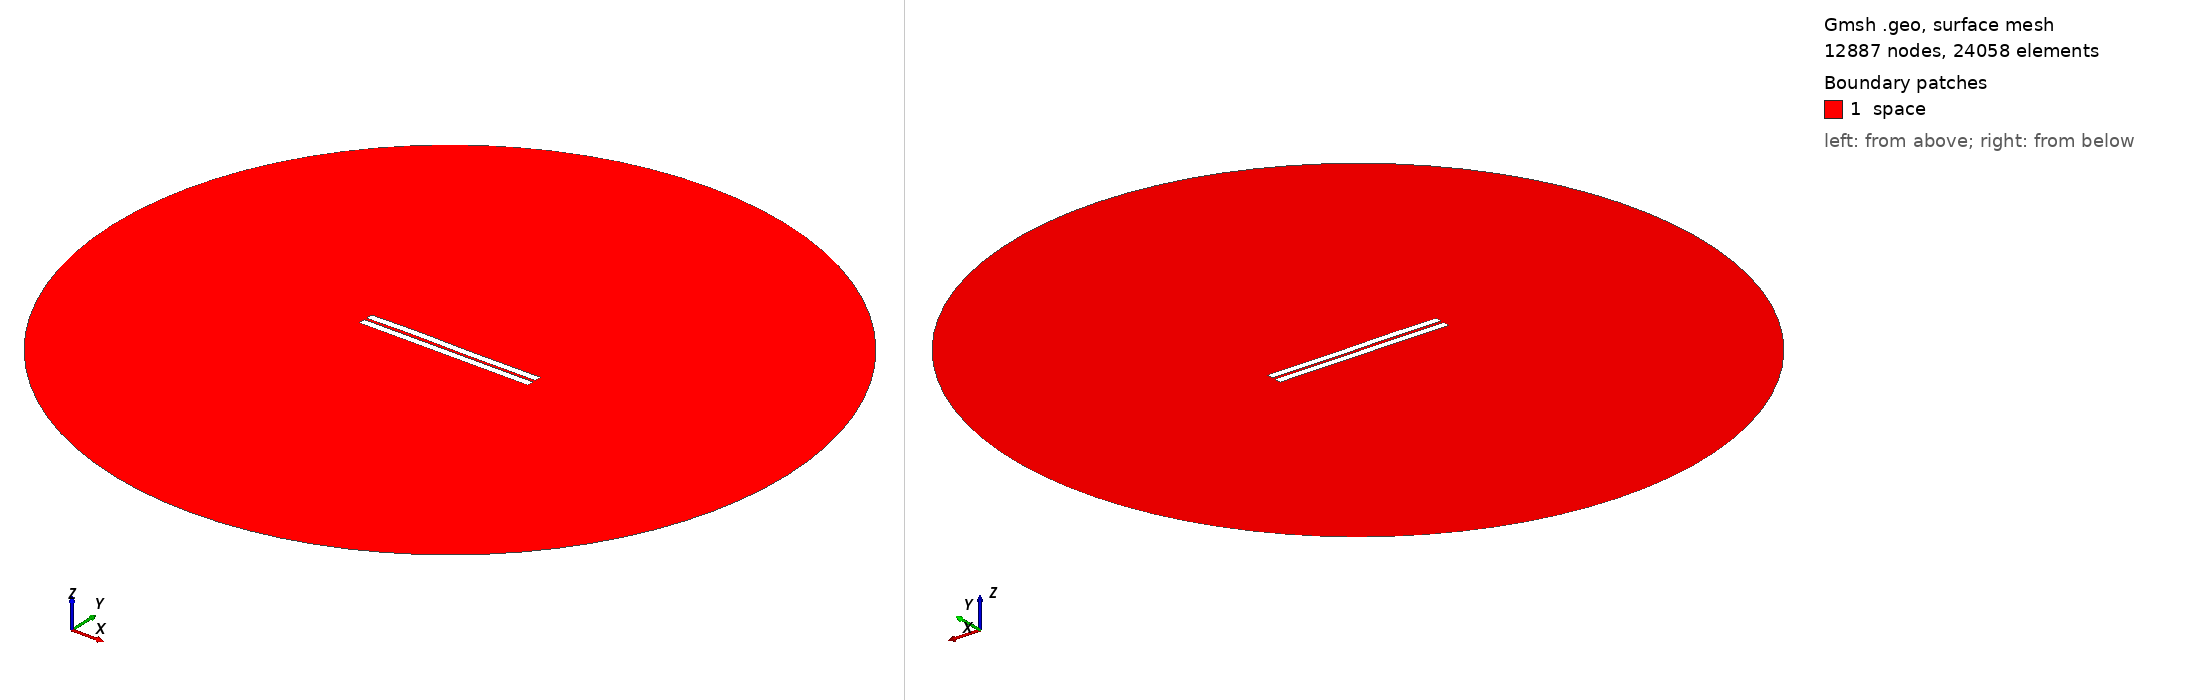

Gmsh geometry script, surface-meshed: 12887 nodes, 24058 surface elements. Boundary patches (legend numbers): 1 space. Left view from above one corner, right view from below the opposite corner. Legend entries are the model's physical surfaces. The drawing asked Gmsh for element sizes between 1% and 20% of the model's largest extent; the script's own settings can give other sizes.

=== 349.geo (drawn) ===
//---------------------------------------
// Geometry kernel
//---------------------------------------

SetFactory("OpenCASCADE");



//---------------------------------------
// Parameters of the geometry
//---------------------------------------

// Overetch of the upper plate
overetch = 0.0;

// Distance between the plates
distance = 1.5;

// Discretization over the x axis (for the deformation)
nx = 50; 

// Length of the plate
L = 100 - overetch; 

// Number of modes
n = 4; 

// 1st mode coefficient
coeff(1) = 0.0;
beta(1) = 0.596864 * 3.1415926535 / L;

// 2nd mode coefficient
coeff(2) = 0.07499999999999998;
beta(2) = 1.49418 * 3.1415926535 / L;

// 3rd mode coefficient
coeff(3) = 0.15;
beta(3) = 2.50025 * 3.1415926535 / L;

// 4th mode coefficient
coeff(4) = 0.07499999999999998;
beta(4) = 3.49999 * 3.1415926535 / L;



//---------------------------------------
// Upper plate (deformed rectangle)
//---------------------------------------

// Coordiantes of the upper plate
xmin = -50;
xmax = 50 - overetch;

// Height of the upper plate
yheight = 4 - 2 * overetch;

// Indexes of the points
UpperID[] = {};
LowerID[] = {};
LeftID[] = {};
RightID[] = {};

// Point index
p = 1;

// Horizontal edges
For i In {1:nx}
    x = xmin + (i-1)*(xmax - xmin)/(nx-1);

    y_bottom = distance / 2 + overetch;
    For j In {1:n}
        C = (Cosh(beta(j)*L) + Cos(beta(j)*L)) / (Sinh(beta(j)*L) + Sin(beta(j)*L));
        y_bottom  = y_bottom + coeff(j) * (Cosh(beta(j)*(x+50)) - Cos(beta(j)*(x+50)) - C * (Sinh(beta(j)*(x+50)) - Sin(beta(j)*(x+50))));
    EndFor

    y_top = y_bottom + yheight;

    Point(p) = {x, y_top, 0, 1.0};
    UpperID[i] = p;
    p = p + 1;

    Point(p) = {x, y_bottom, 0, 1.0};
    LowerID[i] = p;
    p = p + 1;
EndFor

// Create point lists
UpperPts[] = {}; LowerPts[] = {};
For i In {1:nx}
  UpperPts[] += {UpperID[i]};
  LowerPts[] += {LowerID[i]};
EndFor

// Build splines
Spline(1) = {UpperPts[]};
Spline(2) = {LowerPts[]};
Line(3) = {LowerPts[nx-1], UpperPts[nx-1]};
Line(4) = {LowerPts[0], UpperPts[0]};

// Build the plane surface
Curve Loop(1) = {2, 3, -1, -4};
Plane Surface(1) = {1};



//---------------------------------------
// Lower plate (rectangle)
//---------------------------------------

// Vertices
Point(1001) = {-50, -1, 0, 1.0};
Point(1002) = { 50, -1, 0, 1.0};
Point(1003) = { 50,  -5, 0, 1.0};
Point(1004) = {-50,  -5, 0, 1.0};

// Edges
Line(5) = {1001, 1002};
Line(6) = {1002, 1003};
Line(7) = {1003, 1004};
Line(8) = {1004, 1001};

// Plane surface
Line Loop(2) = {5, 6, 7, 8};
Plane Surface(2) = {2}; 



//---------------------------------------
// Outer (fictious) boundary
//---------------------------------------

// Points
Point(1005) = {0, 0, 0};       // Center
Point(1006) = {200, 0, 0};     // Start point
Point(1007) = {0, 200, 0};     // 90 degrees
Point(1008) = {-200, 0, 0};    // 180 degrees
Point(1009) = {0, -200, 0};    // 270 degrees

// Circle arcs (each needs start, center, end)
Circle(9) = {1006, 1005, 1007};
Circle(10) = {1007, 1005, 1008};
Circle(11) = {1008, 1005, 1009};
Circle(12) = {1009, 1005, 1006};

// Plane surface for the entire domain
Curve Loop(3) = {9, 10, 11, 12};
Surface(3) = {3};

// Subtract the plates from the whole domain to obtain the actual domain where we want to solve the equations
BooleanDifference{ Surface{3}; Delete; }{ Surface{1}; Surface{2}; Delete; }




//---------------------------------------
// Transfinite Lines/Curves
//---------------------------------------

// Set the number of points on the boundaries
r = 7;

// Plates
Transfinite Curve {1, 2} = 50*r Using Progression 1;
Transfinite Curve {3, 4} = 2*r Using Progression 1;
Transfinite Line {5, 7} = 50*r Using Progression 1;
Transfinite Line {6, 8} = 2*r Using Progression 1;

// Outer boundary
Transfinite Line {9, 10, 11, 12} = 20 Using Progression 1;



//---------------------------------------
// Physical groups
//---------------------------------------                

// Physical curves (boundaries)
Physical Line("force_segment", 10) = {2};
Physical Line("upper_plate", 11) = {1, 3, 4};
Physical Line("lower_plate", 12) = {5, 6, 7, 8};
Physical Line("boundary", 20) = {9, 10, 11, 12};

// Physical Surfaces
Physical Surface("space", 30) = {3};



//---------------------------------------
// 6. Generate the Mesh
//---------------------------------------

// 2D mesh generation
Mesh 2;
